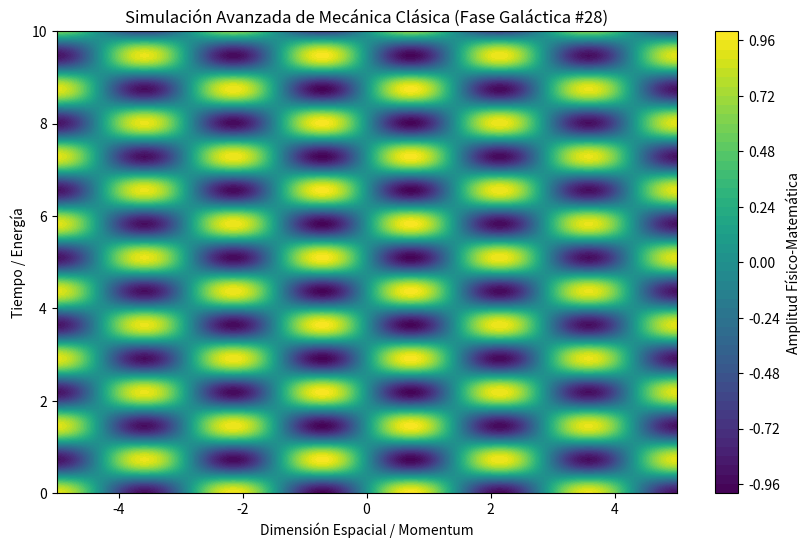

Source code (Python):
%matplotlib inline
# Simulación Galáctica: Mecánica Clásica - Variante 28
import numpy as np
import matplotlib.pyplot as plt

# Parámetros Físicos Aleatorios
param_1 = 2.19
param_2 = 4.311
param_3 = 0.02

t = np.linspace(0, 10, 500)
x = np.linspace(-5, 5, 500)
X, T = np.meshgrid(x, t)

# Ecuación Base (Avanzada)
Z = np.sin(X * param_1) * np.cos(T * param_2) * np.exp(-np.abs(X) * param_3)

plt.figure(figsize=(10, 6))
plt.contourf(X, T, Z, 50, cmap='viridis')
plt.colorbar(label='Amplitud Físico-Matemática')
plt.title(r'Simulación Avanzada de Mecánica Clásica (Fase Galáctica #28)')
plt.xlabel('Dimensión Espacial / Momentum')
plt.ylabel('Tiempo / Energía')
plt.show()
